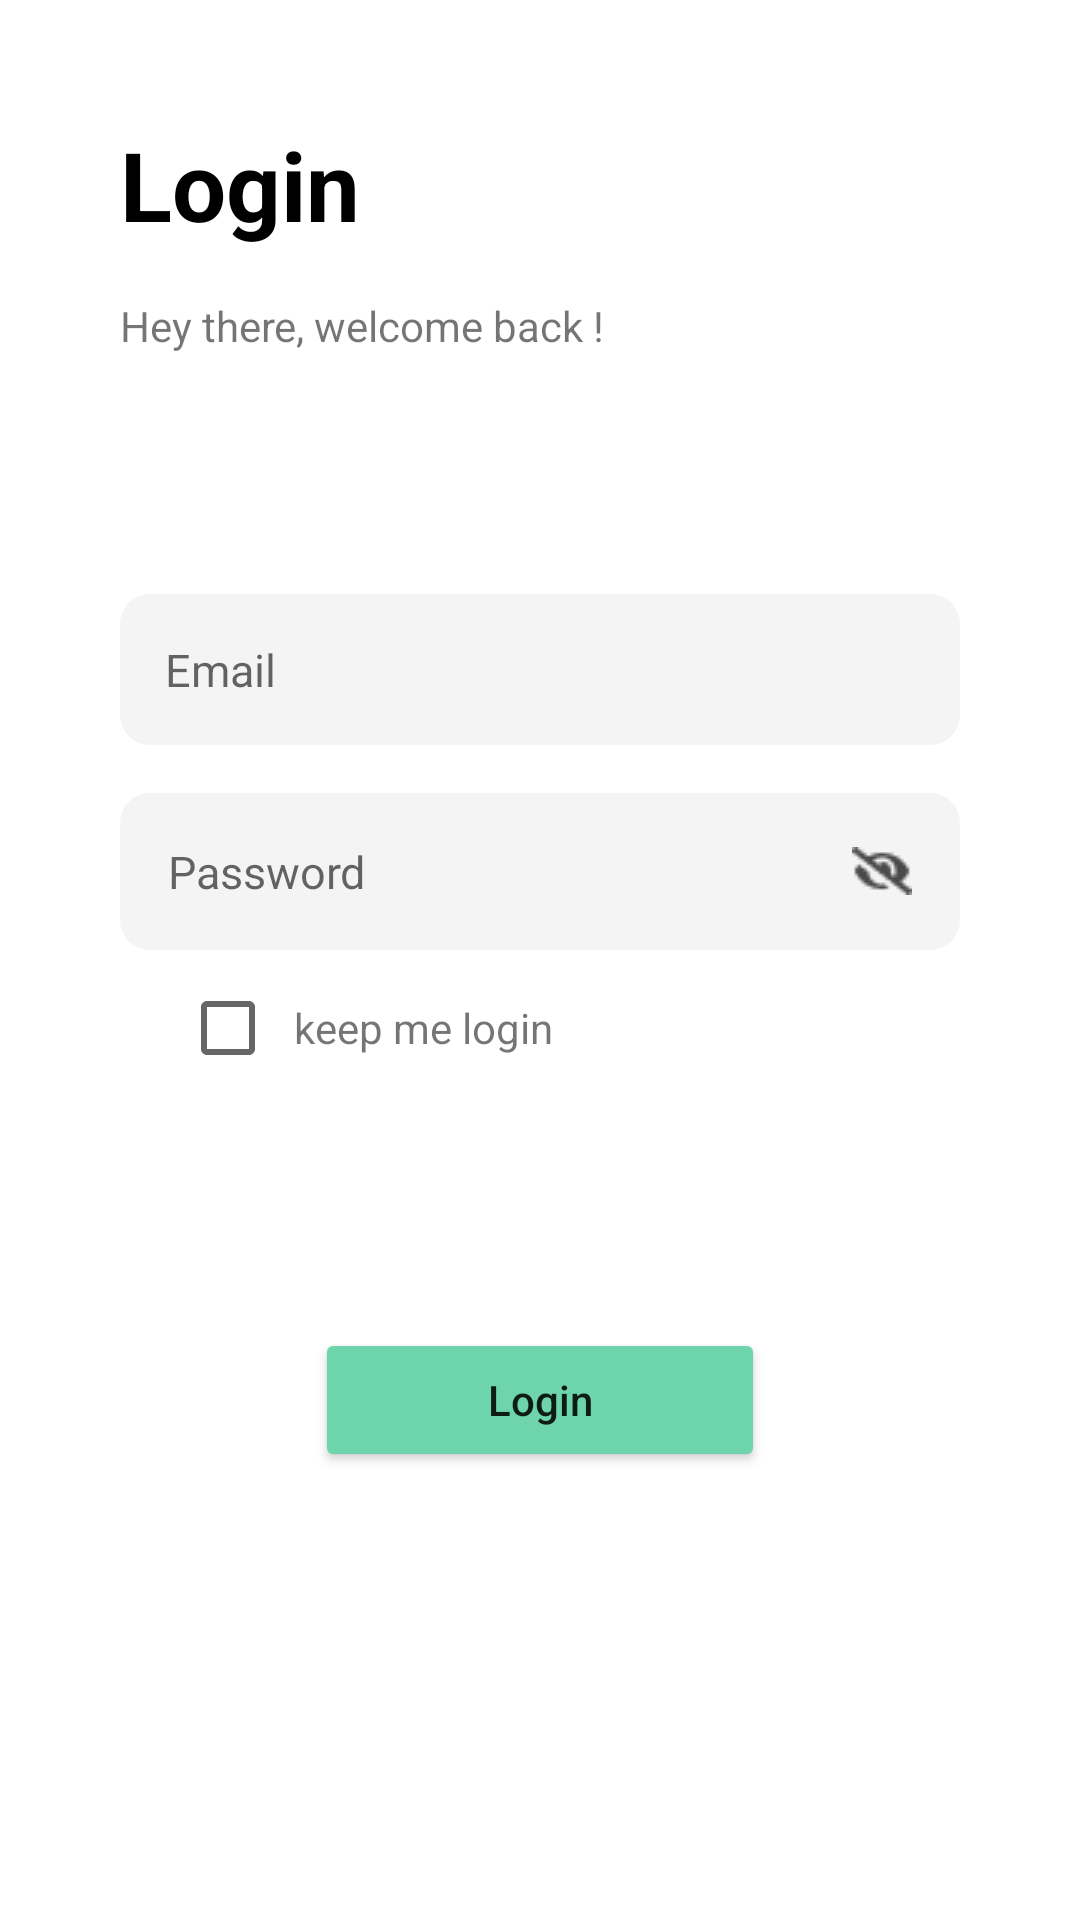

Produce the Android XML layout that renders to this screen, including the resource entries it uses.
<!-- AndroidManifest.xml: application theme Theme.AdamsTravel -->
<!-- res/layout/activity_login.xml -->
<?xml version="1.0" encoding="utf-8"?>
<LinearLayout xmlns:android="http://schemas.android.com/apk/res/android"
    xmlns:app="http://schemas.android.com/apk/res-auto"
    xmlns:tools="http://schemas.android.com/tools"
    android:layout_width="match_parent"
    android:layout_height="match_parent"
    tools:context=".Login"
    android:orientation="vertical">

    <TextView
        android:layout_width="match_parent"
        android:layout_height="wrap_content"
        android:layout_marginStart="40dp"
        android:layout_marginEnd="40dp"
        android:layout_marginTop="40dp"
        android:layout_marginBottom="16dp"
        android:text="Login"
        android:textSize="32dp"
        android:textStyle="bold"
        android:textColor="@color/black"/>

    <TextView
        android:layout_width="match_parent"
        android:layout_height="wrap_content"
        android:layout_marginStart="40dp"
        android:layout_marginEnd="40dp"
        android:text="Hey there, welcome back !" />

    <LinearLayout
        android:layout_width="match_parent"
        android:layout_height="wrap_content"
        android:layout_marginStart="40dp"
        android:layout_marginEnd="40dp"
        android:layout_marginTop="80dp"
        android:layout_marginBottom="8dp"
        android:orientation="horizontal">

        <EditText
            android:id="@+id/inputemail"
            android:layout_width="match_parent"
            android:layout_height="wrap_content"
            android:background="@drawable/login_bg"
            android:hint="Email"
            android:padding="15dp"
            android:textSize="15dp"
            tools:ignore="TouchTargetSizeCheck"
            android:inputType="textEmailAddress" />
    </LinearLayout>

    <LinearLayout
        android:layout_width="match_parent"
        android:layout_height="wrap_content"
        android:layout_marginStart="40dp"
        android:layout_marginEnd="40dp"
        android:layout_marginTop="8dp"
        android:layout_marginBottom="16dp"
        android:orientation="horizontal">

        <EditText
            android:id="@+id/inputpassword"
            android:layout_width="match_parent"
            android:layout_height="wrap_content"
            android:background="@drawable/login_bg"
            android:drawableEnd="@drawable/eye"
            android:hint="Password"
            android:padding="16dp"
            android:textSize="15dp"
            tools:ignore="TouchTargetSizeCheck"
            android:inputType="textPassword"/>
    </LinearLayout>

    <LinearLayout
        android:layout_width="wrap_content"
        android:layout_height="wrap_content"
        android:layout_marginTop="0dp"
        android:layout_marginStart="60dp"
        android:layout_marginBottom="50dp">

        <CheckBox
            android:layout_width="30dp"
            android:layout_height="20dp"/>

        <TextView
            android:layout_width="wrap_content"
            android:layout_height="wrap_content"
            android:layout_marginStart="8dp"
            android:text="keep me login"/>
    </LinearLayout>


    <LinearLayout
        android:layout_width="match_parent"
        android:layout_height="wrap_content"
        android:layout_marginTop="40dp"
        android:gravity="center"
        android:orientation="horizontal" >
        <Button
            android:id="@+id/btnLogin"
            android:layout_width="wrap_content"
            android:layout_height="wrap_content"
            android:backgroundTint="@color/ijo"
            android:width="150dp"
            android:padding="12dp"
            android:text="Login"
            android:textAllCaps="false"/>
    </LinearLayout>

    <LinearLayout
        android:gravity="center"
        android:layout_width="match_parent"
        android:layout_height="wrap_content"
        android:layout_marginTop="180dp">

        <TextView
            android:layout_width="wrap_content"
            android:layout_height="wrap_content"
            android:layout_alignParentStart="true"
            android:text="Don't have account?" />

        <TextView
            android:id="@+id/btn_create_acc"
            android:layout_width="wrap_content"
            android:layout_height="wrap_content"
            android:layout_alignParentEnd="true"
            android:text=" Create Account"
            android:textColor="@color/blue" />

    </LinearLayout>

</LinearLayout>
<!-- resources referenced by this layout -->
<resources>
  <color name="black">#FF000000</color>
  <color name="blue">#3E3AFF</color>
  <color name="ijo">#6ED4AB</color>
  <!-- drawable eye: png bitmap (drawable-v24, 459 bytes) -->
  <!-- drawable login_bg (drawable-v24) -->
  <?xml version="1.0" encoding="utf-8"?>
  <shape
      xmlns:android="http://schemas.android.com/apk/res/android"
      android:shape="rectangle">
  
      <solid android:color="@color/buat_login"/>
      <corners android:radius="10dp" />
  
  </shape>
  <style name="Theme.AdamsTravel" parent="Theme.MaterialComponents.DayNight.DarkActionBar">
          
          <item name="colorPrimary">@color/purple_500</item>
          <item name="colorPrimaryVariant">@color/ijo</item>
          <item name="colorOnPrimary">@color/white</item>
          
          <item name="colorSecondary">@color/teal_200</item>
          <item name="colorSecondaryVariant">@color/teal_700</item>
          <item name="colorOnSecondary">@color/black</item>
          
          <item name="android:statusBarColor" tools:targetApi="l">?attr/colorPrimaryVariant</item>
          
      </style>
  <color name="buat_login">#F4F4F4</color>
  <color name="purple_500">#FF6200EE</color>
  <color name="white">#FFFFFFFF</color>
  <color name="teal_200">#FF03DAC5</color>
  <color name="teal_700">#FF018786</color>
</resources>
